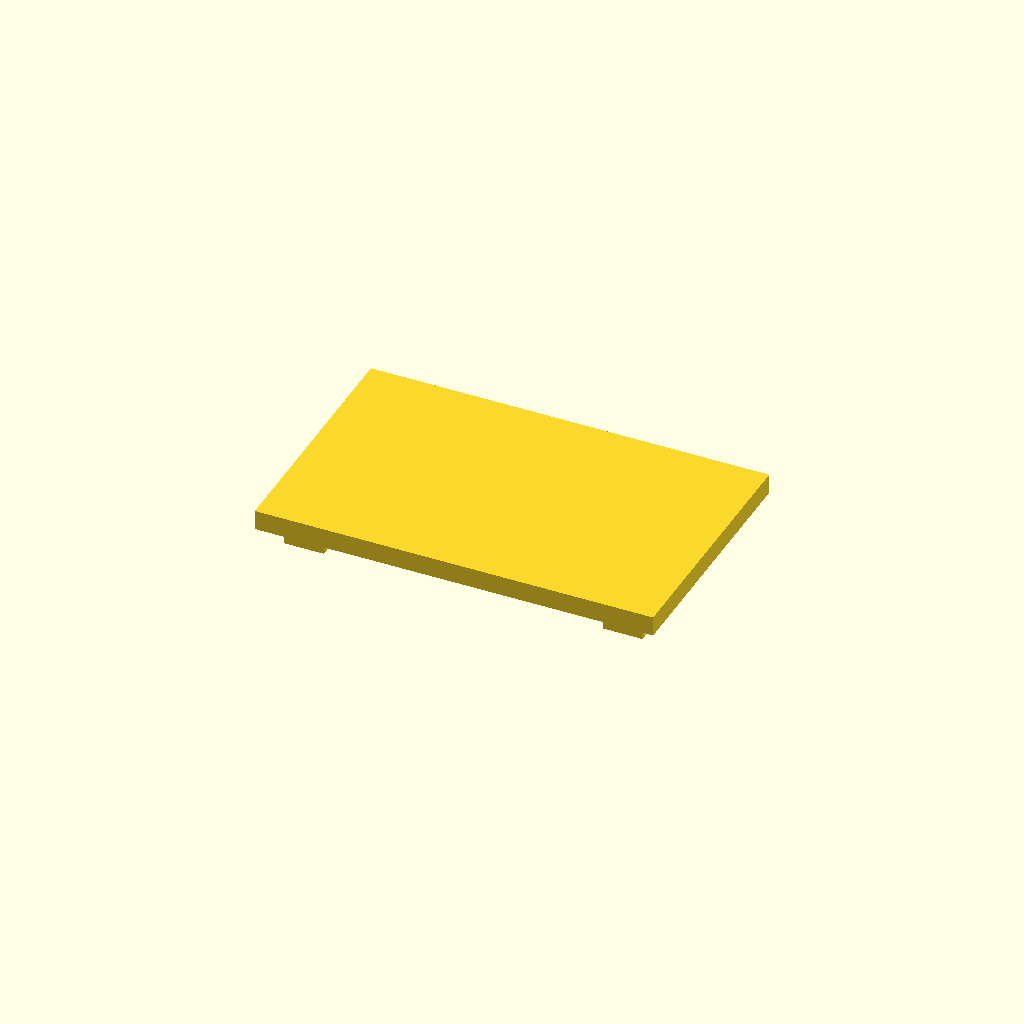
Cell 1 — every parameter at its default value.
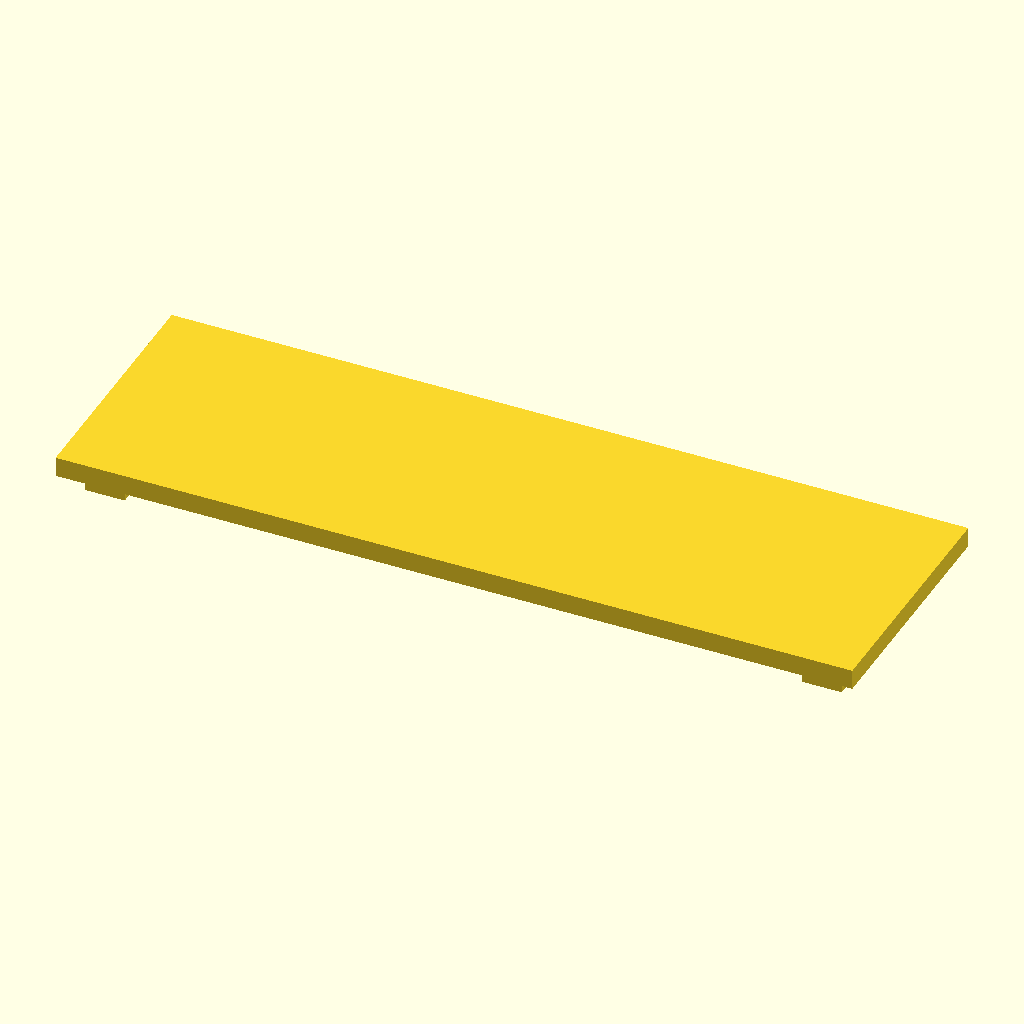
Cell 2: the same model with slab_length = 160.
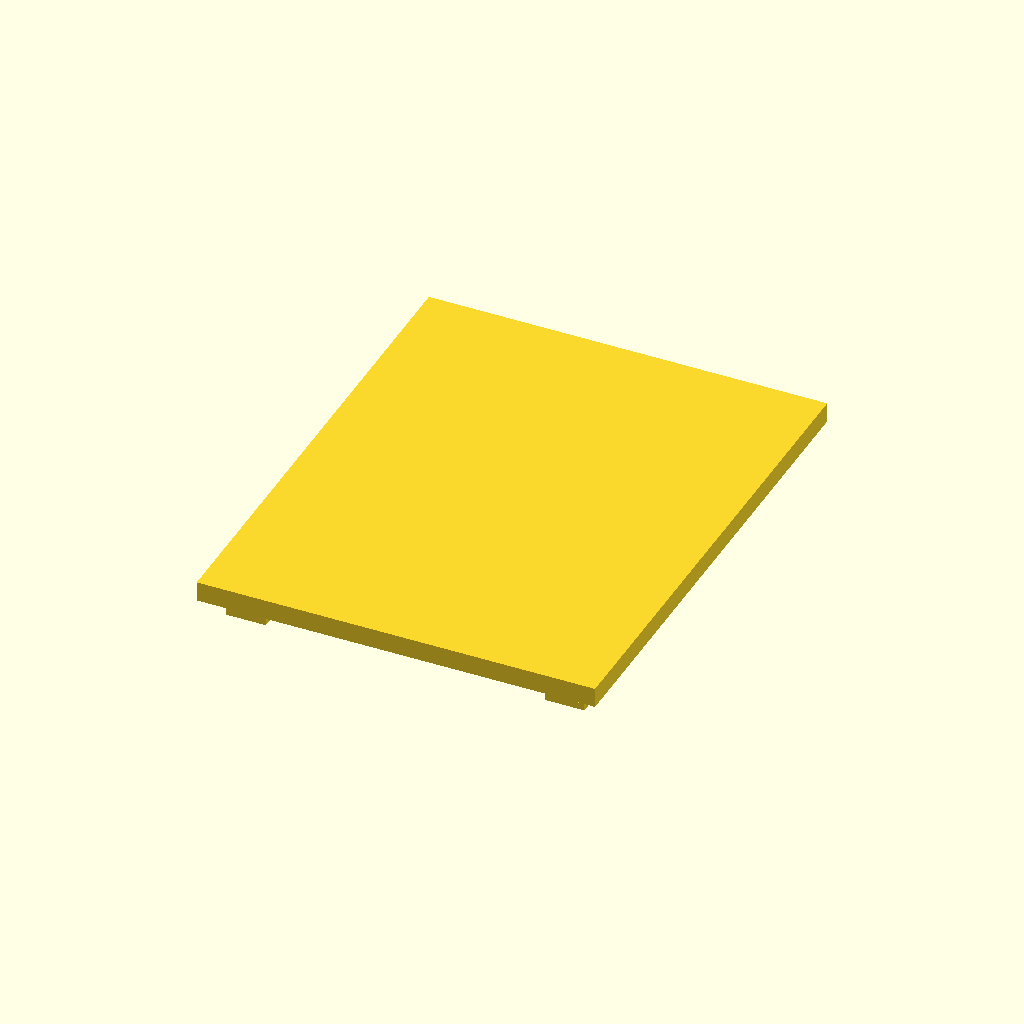
Cell 3 — slab_width set to 100, the other parameters unchanged.
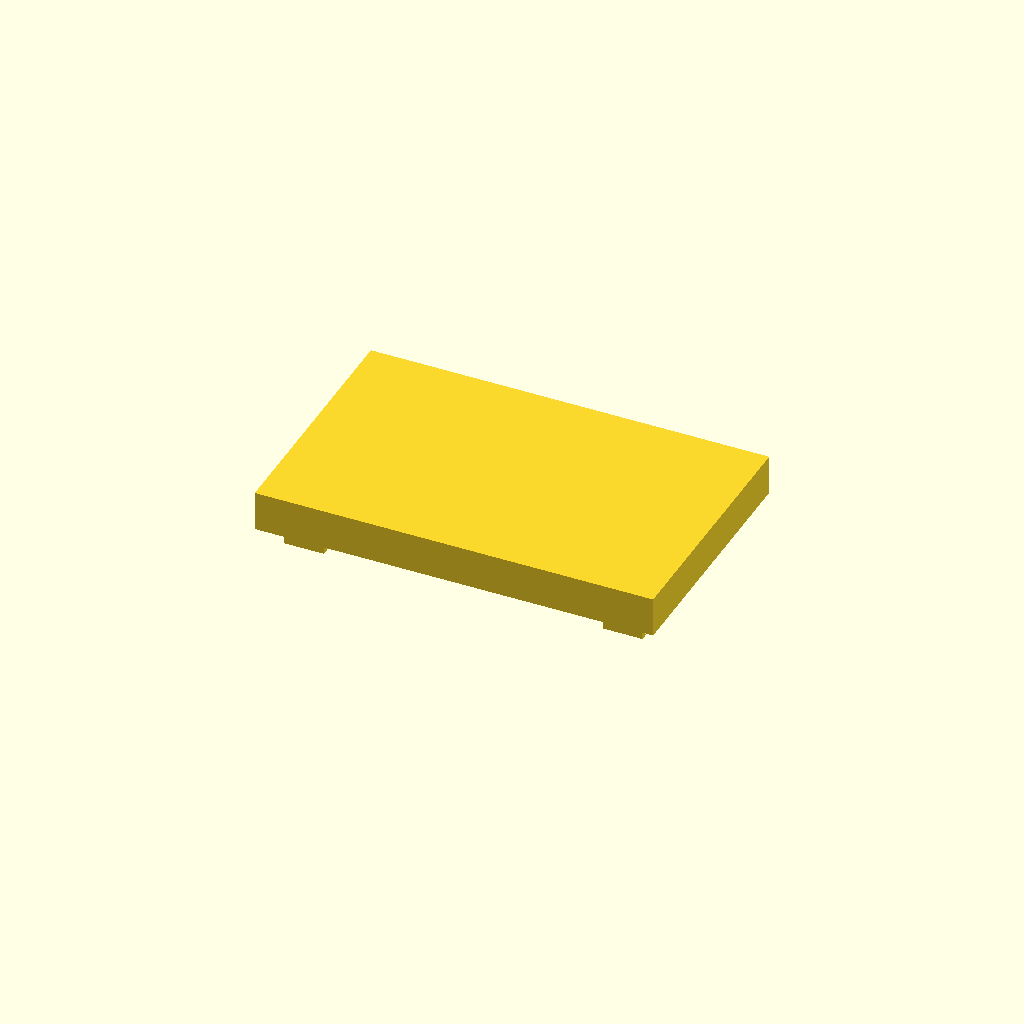
Cell 4 — slab_thick set to 8, the other parameters unchanged.
All cells are drawn from one camera (rotation 55°, 0°, 25°, orthographic, colour scheme Cornfield), so only the parameter changes between them.
Source of the model, projects/P3D-Bench/demo/runs/text2cad_0009_00099014_descriptive_openscad_glm-reason/generated.scad:
// === Slab with Two-Tier Underside Protrusions ===

// Main slab dimensions
slab_length = 80;    // x-axis extent
slab_width  = 50;    // y-axis extent
slab_thick  = 4;     // z-axis thickness

// Shallow pad dimensions (first tier)
pad_length = 16;    // x-axis
pad_width  = 12;    // y-axis
pad_height = 1.5;   // z-axis (shallow)

// Deep foot dimensions (second tier, narrower in x)
foot_length = 8;    // x-axis (narrower than pad, shares front/back and one side edge)
foot_height = 3;    // z-axis (deeper than pad)

// Margin from slab edges to pad edges
margin_x = 4;
margin_y = 4;

$fn = 100;

// --- Main Model ---
union() {
    // Top slab
    translate([0, 0, slab_thick / 2])
        cube([slab_length, slab_width, slab_thick], center = true);

    // Four corner pad+foot assemblies
    // Front-left: foot shares left edge of pad
    pad_and_foot(
        cx = -slab_length/2 + margin_x + pad_length/2,
        cy = -slab_width/2 + margin_y + pad_width/2,
        align_left = true
    );

    // Front-right: foot shares right edge of pad
    pad_and_foot(
        cx = slab_length/2 - margin_x - pad_length/2,
        cy = -slab_width/2 + margin_y + pad_width/2,
        align_left = false
    );

    // Back-left: foot shares left edge of pad
    pad_and_foot(
        cx = -slab_length/2 + margin_x + pad_length/2,
        cy = slab_width/2 - margin_y - pad_width/2,
        align_left = true
    );

    // Back-right: foot shares right edge of pad
    pad_and_foot(
        cx = slab_length/2 - margin_x - pad_length/2,
        cy = slab_width/2 - margin_y - pad_width/2,
        align_left = false
    );
}

// --- Module: shallow pad + deep foot ---
// cx, cy: center position of the pad on the x-y plane
// align_left: if true foot aligns to left edge; if false foot aligns to right edge
module pad_and_foot(cx, cy, align_left) {
    // Shallow pad (first tier)
    translate([cx, cy, -pad_height / 2])
        cube([pad_length, pad_width, pad_height], center = true);

    // Deep foot (second tier)
    // Shares front and back (y) edges with pad; shares left or right (x) edge
    foot_cx = align_left
        ? cx - pad_length/2 + foot_length/2    // left-aligned
        : cx + pad_length/2 - foot_length/2;   // right-aligned

    translate([foot_cx, cy, -pad_height - foot_height / 2])
        cube([foot_length, pad_width, foot_height], center = true);
}
Parameter table extracted from the source (name, type, default, range or options):
slab_length: number, default 80
slab_width: number, default 50
slab_thick: number, default 4
pad_length: number, default 16
pad_width: number, default 12
pad_height: number, default 1.5
foot_length: number, default 8
foot_height: number, default 3
margin_x: number, default 4
margin_y: number, default 4
